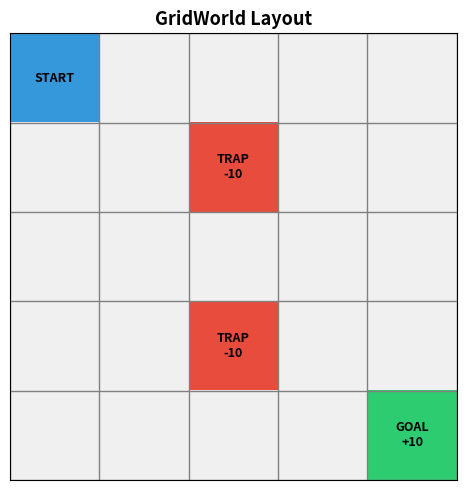

Here is the Python script that generated this plot: (Note: this script raises an exception after producing the figure.)
import numpy as np
import matplotlib
matplotlib.use('Agg')  # non-interactive backend (works everywhere)
import matplotlib.pyplot as plt
import matplotlib.patches as mpatches
from matplotlib.colors import LinearSegmentedColormap

np.random.seed(42)
print('Libraries loaded. NumPy:', np.__version__)


class GridWorld:
    """
    A simple 5x5 GridWorld RL environment (no external libraries needed).

    Layout (row, col) → state index = row * ncols + col:
        S  .  .  .  .
        .  .  T  .  .
        .  .  .  .  .
        .  .  T  .  .
        .  .  .  .  G

    S=start (0), G=goal (24), T=trap (7, 17)
    """

    ACTIONS = {0: (-1, 0), 1: (1, 0), 2: (0, -1), 3: (0, 1)}  # up/down/left/right
    ACTION_SYMBOLS = {0: '↑', 1: '↓', 2: '←', 3: '→'}

    def __init__(self, nrows=5, ncols=5, goal=24, traps=None, step_penalty=-1,
                 goal_reward=10, trap_reward=-10):
        self.nrows = nrows
        self.ncols = ncols
        self.n_states = nrows * ncols
        self.n_actions = 4
        self.goal = goal
        self.traps = set(traps if traps is not None else [7, 17])
        self.step_penalty = step_penalty
        self.goal_reward = goal_reward
        self.trap_reward = trap_reward
        self.state = 0

    def reset(self):
        """Return start state."""
        self.state = 0
        return self.state

    def step(self, action):
        """
        Take an action and return (next_state, reward, done).
        Walls: if the move goes off-grid the agent stays in place.
        """
        row, col = divmod(self.state, self.ncols)
        dr, dc = self.ACTIONS[action]
        new_row = max(0, min(self.nrows - 1, row + dr))
        new_col = max(0, min(self.ncols - 1, col + dc))
        self.state = new_row * self.ncols + new_col

        if self.state == self.goal:
            return self.state, self.goal_reward, True
        if self.state in self.traps:
            return self.state, self.trap_reward, True
        return self.state, self.step_penalty, False

    def render_layout(self, ax=None):
        """Visualise the grid layout (static, no policy shown)."""
        show = ax is None
        if show:
            fig, ax = plt.subplots(figsize=(5, 5))
        grid = np.zeros((self.nrows, self.ncols))
        # colour codes: 0=empty, 1=trap, 2=goal, 3=start
        for t in self.traps:
            grid[divmod(t, self.ncols)] = 1
        grid[divmod(self.goal, self.ncols)] = 2
        grid[0, 0] = 3
        cmap = plt.cm.colors.ListedColormap(['#f0f0f0', '#e74c3c', '#2ecc71', '#3498db'])
        ax.imshow(grid, cmap=cmap, vmin=0, vmax=3)
        for s in range(self.n_states):
            r, c = divmod(s, self.ncols)
            label = ''
            if s == 0:         label = 'START'
            elif s == self.goal: label = 'GOAL\n+10'
            elif s in self.traps: label = 'TRAP\n-10'
            ax.text(c, r, label, ha='center', va='center', fontsize=9, fontweight='bold')
        ax.set_xticks(np.arange(-0.5, self.ncols, 1), minor=True)
        ax.set_yticks(np.arange(-0.5, self.nrows, 1), minor=True)
        ax.grid(which='minor', color='gray', linewidth=1)
        ax.tick_params(which='both', bottom=False, left=False, labelbottom=False, labelleft=False)
        ax.set_title('GridWorld Layout', fontsize=13, fontweight='bold')
        if show:
            plt.tight_layout()
            plt.savefig('/tmp/grid_layout.png', dpi=100, bbox_inches='tight')
            plt.show()
            print('Grid saved.')


env = GridWorld()
print(f'States: {env.n_states}, Actions: {env.n_actions}')
print(f'Goal state: {env.goal}, Trap states: {env.traps}')

# Visualise layout
env.render_layout()


# ── Hyperparameters ──────────────────────────────────────────────────────────
ALPHA   = 0.1    # learning rate
GAMMA   = 0.95   # discount factor
EPSILON = 1.0    # initial exploration rate
EPS_MIN = 0.01   # minimum epsilon
EPS_DECAY = 0.995  # multiplicative decay per episode
N_EPISODES = 500
MAX_STEPS  = 200  # safety cap per episode

# ── Q-table initialisation ────────────────────────────────────────────────────
Q = np.zeros((env.n_states, env.n_actions))  # shape (25, 4)

# ── Logging ───────────────────────────────────────────────────────────────────
episode_rewards = []
episode_steps   = []
epsilon = EPSILON

# ── Training loop ─────────────────────────────────────────────────────────────
np.random.seed(42)  # reproducibility

for ep in range(N_EPISODES):
    state = env.reset()
    total_reward = 0
    steps = 0

    for _ in range(MAX_STEPS):
        # ε-greedy action selection
        if np.random.rand() < epsilon:
            action = np.random.randint(env.n_actions)   # explore
        else:
            action = np.argmax(Q[state])                # exploit

        next_state, reward, done = env.step(action)

        # Bellman update
        td_target = reward + GAMMA * np.max(Q[next_state]) * (not done)
        td_error  = td_target - Q[state, action]
        Q[state, action] += ALPHA * td_error

        state = next_state
        total_reward += reward
        steps += 1

        if done:
            break

    # Decay epsilon
    epsilon = max(EPS_MIN, epsilon * EPS_DECAY)

    episode_rewards.append(total_reward)
    episode_steps.append(steps)

print(f'Training complete over {N_EPISODES} episodes.')
print(f'Last-50 avg reward : {np.mean(episode_rewards[-50:]):.2f}')
print(f'Last-50 avg steps  : {np.mean(episode_steps[-50:]):.1f}')
print(f'Final epsilon      : {epsilon:.4f}')


def smooth(x, window=20):
    """Simple moving average for plotting."""
    if len(x) < window:
        return np.array(x)
    return np.convolve(x, np.ones(window) / window, mode='valid')

fig, axes = plt.subplots(1, 2, figsize=(13, 4))

# ── Reward per episode ────────────────────────────────────────────────────────
ax = axes[0]
episodes = np.arange(1, N_EPISODES + 1)
ax.plot(episodes, episode_rewards, alpha=0.25, color='steelblue', label='raw')
smoothed_r = smooth(episode_rewards, 20)
ax.plot(np.arange(20, N_EPISODES + 1), smoothed_r, color='steelblue', linewidth=2, label='smoothed (20-ep)')
ax.axhline(np.mean(episode_rewards[-50:]), color='orange', linestyle='--', linewidth=1.5,
           label=f'last-50 avg = {np.mean(episode_rewards[-50:]):.1f}')
ax.set_xlabel('Episode')
ax.set_ylabel('Total Reward')
ax.set_title('Learning Curve: Total Reward per Episode')
ax.legend(fontsize=9)
ax.grid(alpha=0.3)

# ── Steps per episode ─────────────────────────────────────────────────────────
ax = axes[1]
ax.plot(episodes, episode_steps, alpha=0.25, color='tomato', label='raw')
smoothed_s = smooth(episode_steps, 20)
ax.plot(np.arange(20, N_EPISODES + 1), smoothed_s, color='tomato', linewidth=2, label='smoothed (20-ep)')
ax.axhline(np.mean(episode_steps[-50:]), color='orange', linestyle='--', linewidth=1.5,
           label=f'last-50 avg = {np.mean(episode_steps[-50:]):.1f} steps')
ax.set_xlabel('Episode')
ax.set_ylabel('Steps')
ax.set_title('Steps per Episode (lower = better)')
ax.legend(fontsize=9)
ax.grid(alpha=0.3)

plt.tight_layout()
plt.savefig('/tmp/learning_curves.png', dpi=100, bbox_inches='tight')
plt.show()
print('Learning curves saved.')


greedy_actions = np.argmax(Q, axis=1)        # shape (25,)
state_values   = np.max(Q, axis=1)            # V(s) = max_a Q(s,a)

fig, axes = plt.subplots(1, 2, figsize=(13, 5))

# ── Greedy policy (arrows) ────────────────────────────────────────────────────
ax = axes[0]
bg = np.zeros((env.nrows, env.ncols))
for t in env.traps:
    bg[divmod(t, env.ncols)] = -1
bg[divmod(env.goal, env.ncols)] = 1

cmap2 = LinearSegmentedColormap.from_list('gw', ['#e74c3c', '#f5f5f5', '#2ecc71'])
ax.imshow(bg, cmap=cmap2, vmin=-1, vmax=1, alpha=0.4)

arrow_kw = dict(ha='center', va='center', fontsize=18, fontweight='bold')
for s in range(env.n_states):
    r, c = divmod(s, env.ncols)
    if s == env.goal:
        ax.text(c, r, '★', **arrow_kw, color='darkgreen')
    elif s in env.traps:
        ax.text(c, r, '✗', **arrow_kw, color='darkred')
    else:
        ax.text(c, r, env.ACTION_SYMBOLS[greedy_actions[s]], **arrow_kw, color='#2c3e50')

ax.set_xticks(np.arange(-0.5, env.ncols, 1), minor=True)
ax.set_yticks(np.arange(-0.5, env.nrows, 1), minor=True)
ax.grid(which='minor', color='gray', linewidth=1)
ax.tick_params(which='both', bottom=False, left=False, labelbottom=False, labelleft=False)
ax.set_title('Learned Greedy Policy (arrows)', fontsize=12, fontweight='bold')

# ── State-value heatmap ───────────────────────────────────────────────────────
ax = axes[1]
V_grid = state_values.reshape(env.nrows, env.ncols)
im = ax.imshow(V_grid, cmap='RdYlGn')
for s in range(env.n_states):
    r, c = divmod(s, env.ncols)
    ax.text(c, r, f'{state_values[s]:.1f}', ha='center', va='center', fontsize=9)
plt.colorbar(im, ax=ax, label='V(s) = max_a Q(s,a)')
ax.set_xticks(np.arange(-0.5, env.ncols, 1), minor=True)
ax.set_yticks(np.arange(-0.5, env.nrows, 1), minor=True)
ax.grid(which='minor', color='gray', linewidth=1)
ax.tick_params(which='both', bottom=False, left=False, labelbottom=False, labelleft=False)
ax.set_title('State-Value Heatmap V(s)', fontsize=12, fontweight='bold')

plt.tight_layout()
plt.savefig('/tmp/policy_heatmap.png', dpi=100, bbox_inches='tight')
plt.show()
print('Policy and value map saved.')


def run_greedy(env, Q, max_steps=50):
    """Run one episode with the fully greedy policy and return the trajectory."""
    state = env.reset()
    path  = [state]
    total_reward = 0

    for _ in range(max_steps):
        action = np.argmax(Q[state])
        state, reward, done = env.step(action)
        path.append(state)
        total_reward += reward
        if done:
            break

    return path, total_reward


path, greedy_reward = run_greedy(env, Q)

print('Greedy trajectory (state indices):')
print(' → '.join(map(str, path)))
print(f'Steps taken   : {len(path) - 1}')
print(f'Total reward  : {greedy_reward}')
reached_goal = path[-1] == env.goal
print(f'Reached goal  : {reached_goal}')

# ── Visualise trajectory on the grid ─────────────────────────────────────────
fig, ax = plt.subplots(figsize=(5, 5))
visit_count = np.zeros(env.n_states)
for s in path:
    visit_count[s] += 1
vc_grid = visit_count.reshape(env.nrows, env.ncols)

ax.imshow(vc_grid, cmap='Blues', vmin=0, vmax=max(visit_count) + 1)
for s in range(env.n_states):
    r, c = divmod(s, env.ncols)
    label = ''
    if s == 0:          label = 'S'
    elif s == env.goal: label = 'G'
    elif s in env.traps: label = 'T'
    if s in path:
        idx = path.index(s)
        label = f'{label}({idx})' if label else f'{idx}'
    ax.text(c, r, label, ha='center', va='center', fontsize=9)

ax.set_xticks(np.arange(-0.5, env.ncols, 1), minor=True)
ax.set_yticks(np.arange(-0.5, env.nrows, 1), minor=True)
ax.grid(which='minor', color='gray', linewidth=1)
ax.tick_params(which='both', bottom=False, left=False, labelbottom=False, labelleft=False)
ax.set_title(f'Greedy Path: {len(path)-1} steps, reward={greedy_reward}', fontsize=11)

plt.tight_layout()
plt.savefig('/tmp/trajectory.png', dpi=100, bbox_inches='tight')
plt.show()
print('Trajectory saved.')
